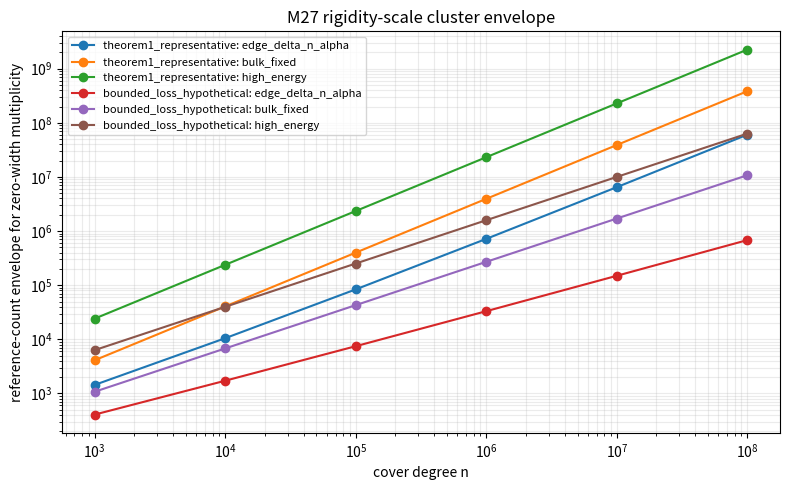
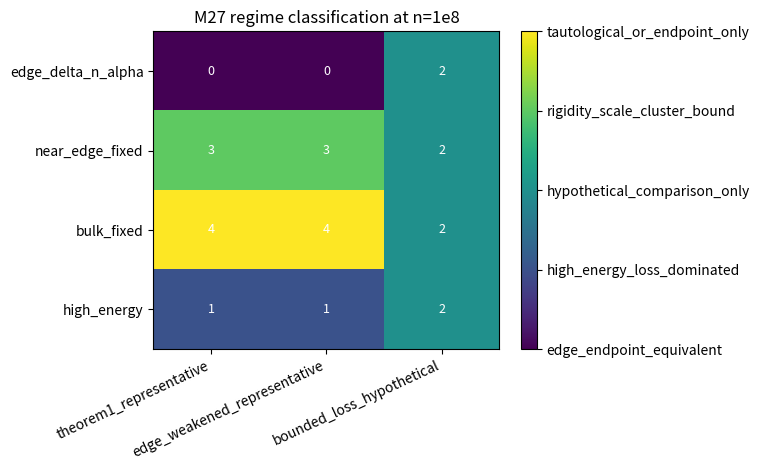

The matplotlib source for these figures, in order:
# created: 2026-05-16T19:52:00Z
# cycle: 38
# run_id: run-2026-05-15T153635Z
# agent: worker
# milestone: M27-multiplicity-and-cluster-corollaries-from-rigidity

"""Compute rigidity-scale multiplicity and cluster envelopes for M27.

The calculations are deterministic consequences of the Kim--Tao reference
locations.  The alpha values below are representative labels for regime
comparison; they are not optimized or improved theorem exponents.
"""

from __future__ import annotations

import csv
import math
from pathlib import Path

import matplotlib.pyplot as plt
import numpy as np

EDGE = 0.25
GENUS = 2
EPSILON = 0.05
C_RIGIDITY = 1.0
RUN_ID = "run-2026-05-15T153635Z"

DATA_DIR = Path("data/extension_candidates")
FIGURE_DIR = Path("reports/figures")
GRID_PATH = DATA_DIR / "m27_cluster_bound_grid.csv"
CLASSIFICATION_PATH = DATA_DIR / "m27_cluster_regime_classification.csv"
BOUND_FIGURE = FIGURE_DIR / "m27_cluster_bound_vs_n.png"
PHASE_FIGURE = FIGURE_DIR / "m27_regime_phase_diagram.png"

ALPHA_MODELS = [
    ("theorem1_representative", 0.006, "proved_shape_representative"),
    ("edge_weakened_representative", 0.004, "proved_shape_representative"),
    ("bounded_loss_hypothetical", 0.20, "comparison_only_not_proved"),
]

ENERGY_MODELS = [
    ("edge_delta_n_alpha", "edge_power", None),
    ("near_edge_fixed", "fixed", 0.26),
    ("bulk_fixed", "fixed", 4.0),
    ("high_energy", "fixed", 100.0),
]


def f_prime(lam: float) -> float:
    if lam < EDGE:
        raise ValueError("Lambda must be at least 1/4")
    return 0.5 * math.tanh(math.pi * math.sqrt(max(lam - EDGE, 0.0)))


def f_edge_asym(delta: float) -> float:
    if delta < 0:
        raise ValueError("Delta must be nonnegative")
    return math.pi * delta ** 1.5 / 3.0


def f_profile(lam: float, steps: int = 2000) -> float:
    if lam <= EDGE:
        return 0.0
    upper = math.sqrt(lam - EDGE)
    xs = np.linspace(0.0, upper, steps + 1)
    ys = xs * np.tanh(math.pi * xs)
    return float(np.trapezoid(ys, xs))


def rigidity_radius(lam: float, n: int, alpha: float) -> float:
    return C_RIGIDITY * lam ** (0.5 + EPSILON) * n ** (-alpha)


def reference_count_envelope(center: float, width: float, n: int, alpha: float) -> float:
    radius = rigidity_radius(max(center, EDGE), n, alpha)
    lo = max(EDGE, center - 0.5 * width - radius)
    hi = max(EDGE, center + 0.5 * width + radius)
    area = max(f_profile(hi) - f_profile(lo), 0.0)
    return 1.0 + (2 * GENUS - 2) * n * area


def edge_reference_count(delta: float, radius: float, n: int) -> float:
    hi_delta = max(delta + radius, 0.0)
    return 1.0 + (2 * GENUS - 2) * n * f_edge_asym(hi_delta)


def classify(row: dict[str, float | str]) -> str:
    envelope = float(row["cluster_envelope"])
    n = float(row["n"])
    density = float(row["density"])
    radius = float(row["rigidity_radius"])
    energy = str(row["energy_label"])
    alpha_kind = str(row["alpha_kind"])
    lam = float(row["lambda"])
    if alpha_kind == "comparison_only_not_proved":
        return "hypothetical_comparison_only"
    if energy == "edge_delta_n_alpha":
        return "edge_endpoint_equivalent"
    if lam >= 50.0 and radius > 0.1:
        return "high_energy_loss_dominated"
    if envelope >= 0.5 * n:
        return "tautological_or_endpoint_only"
    if density * radius * n > 10.0:
        return "rigidity_scale_cluster_bound"
    return "nontrivial_small_cluster_envelope"


def build_rows() -> list[dict[str, float | str]]:
    rows: list[dict[str, float | str]] = []
    for n in [10**3, 10**4, 10**5, 10**6, 10**7, 10**8]:
        for alpha_label, alpha, alpha_kind in ALPHA_MODELS:
            edge_delta = n ** (-0.25)
            for energy_label, energy_kind, fixed_lam in ENERGY_MODELS:
                lam = EDGE + edge_delta if energy_kind == "edge_power" else float(fixed_lam)
                density = f_prime(lam)
                radius = rigidity_radius(lam, n, alpha)
                mean_spacing = math.inf if density == 0 else 1.0 / ((2 * GENUS - 2) * n * density)
                if energy_kind == "edge_power":
                    envelope = edge_reference_count(edge_delta, radius, n)
                else:
                    envelope = reference_count_envelope(lam, 0.0, n, alpha)
                row: dict[str, float | str] = {
                    "n": n,
                    "g": GENUS,
                    "epsilon": EPSILON,
                    "alpha_label": alpha_label,
                    "alpha_kind": alpha_kind,
                    "alpha": alpha,
                    "energy_label": energy_label,
                    "lambda": lam,
                    "density": density,
                    "mean_spacing": mean_spacing,
                    "rigidity_radius": radius,
                    "cluster_envelope": envelope,
                    "normalized_envelope": envelope / n,
                }
                row["classification"] = classify(row)
                rows.append(row)
    return rows


def write_csv(path: Path, rows: list[dict[str, float | str]]) -> None:
    path.parent.mkdir(parents=True, exist_ok=True)
    with path.open("w", newline="") as handle:
        writer = csv.DictWriter(handle, fieldnames=list(rows[0].keys()))
        writer.writeheader()
        writer.writerows(rows)


def build_classification(rows: list[dict[str, float | str]]) -> list[dict[str, float | str]]:
    grouped: dict[tuple[str, str], list[dict[str, float | str]]] = {}
    for row in rows:
        grouped.setdefault((str(row["alpha_label"]), str(row["energy_label"])), []).append(row)
    out: list[dict[str, float | str]] = []
    for (alpha_label, energy_label), group in grouped.items():
        last = group[-1]
        out.append(
            {
                "alpha_label": alpha_label,
                "energy_label": energy_label,
                "classification": last["classification"],
                "envelope_at_n_1e8": last["cluster_envelope"],
                "radius_at_n_1e8": last["rigidity_radius"],
                "density_at_n_1e8": last["density"],
                "decision": "preserve_as_bookkeeping_corollary",
            }
        )
    return out


def plot_bound(rows: list[dict[str, float | str]]) -> None:
    FIGURE_DIR.mkdir(parents=True, exist_ok=True)
    fig, ax = plt.subplots(figsize=(8, 5))
    for alpha_label in ["theorem1_representative", "bounded_loss_hypothetical"]:
        for energy_label in ["edge_delta_n_alpha", "bulk_fixed", "high_energy"]:
            subset = [
                row
                for row in rows
                if row["alpha_label"] == alpha_label and row["energy_label"] == energy_label
            ]
            ax.loglog(
                [row["n"] for row in subset],
                [row["cluster_envelope"] for row in subset],
                marker="o",
                label=f"{alpha_label}: {energy_label}",
            )
    ax.set_xlabel("cover degree n")
    ax.set_ylabel("reference-count envelope for zero-width multiplicity")
    ax.set_title("M27 rigidity-scale cluster envelope")
    ax.grid(True, which="both", alpha=0.25)
    ax.legend(fontsize=8)
    fig.tight_layout()
    fig.savefig(BOUND_FIGURE, dpi=180)
    plt.close(fig)


def plot_phase(rows: list[dict[str, float | str]]) -> None:
    labels = sorted({str(row["classification"]) for row in rows})
    code = {label: idx for idx, label in enumerate(labels)}
    alpha_labels = [label for label, _, _ in ALPHA_MODELS]
    energy_labels = [label for label, _, _ in ENERGY_MODELS]
    matrix = np.zeros((len(energy_labels), len(alpha_labels)))
    last_rows = build_classification(rows)
    by_pair = {(row["alpha_label"], row["energy_label"]): row for row in last_rows}
    for i, energy_label in enumerate(energy_labels):
        for j, alpha_label in enumerate(alpha_labels):
            matrix[i, j] = code[str(by_pair[(alpha_label, energy_label)]["classification"])]

    fig, ax = plt.subplots(figsize=(7.5, 4.8))
    image = ax.imshow(matrix, cmap="viridis", aspect="auto")
    ax.set_xticks(range(len(alpha_labels)), alpha_labels, rotation=25, ha="right")
    ax.set_yticks(range(len(energy_labels)), energy_labels)
    ax.set_title("M27 regime classification at n=1e8")
    cbar = fig.colorbar(image, ax=ax, ticks=list(code.values()))
    cbar.ax.set_yticklabels(labels)
    for i in range(len(energy_labels)):
        for j in range(len(alpha_labels)):
            ax.text(j, i, int(matrix[i, j]), ha="center", va="center", color="white", fontsize=9)
    fig.tight_layout()
    fig.savefig(PHASE_FIGURE, dpi=180)
    plt.close(fig)


def main() -> None:
    rows = build_rows()
    classification = build_classification(rows)
    write_csv(GRID_PATH, rows)
    write_csv(CLASSIFICATION_PATH, classification)
    plot_bound(rows)
    plot_phase(rows)
    print(f"wrote {GRID_PATH} ({len(rows)} rows)")
    print(f"wrote {CLASSIFICATION_PATH} ({len(classification)} rows)")
    print(f"wrote {BOUND_FIGURE}")
    print(f"wrote {PHASE_FIGURE}")
    print("decision=preserve_as_bookkeeping_corollary")


if __name__ == "__main__":
    main()
